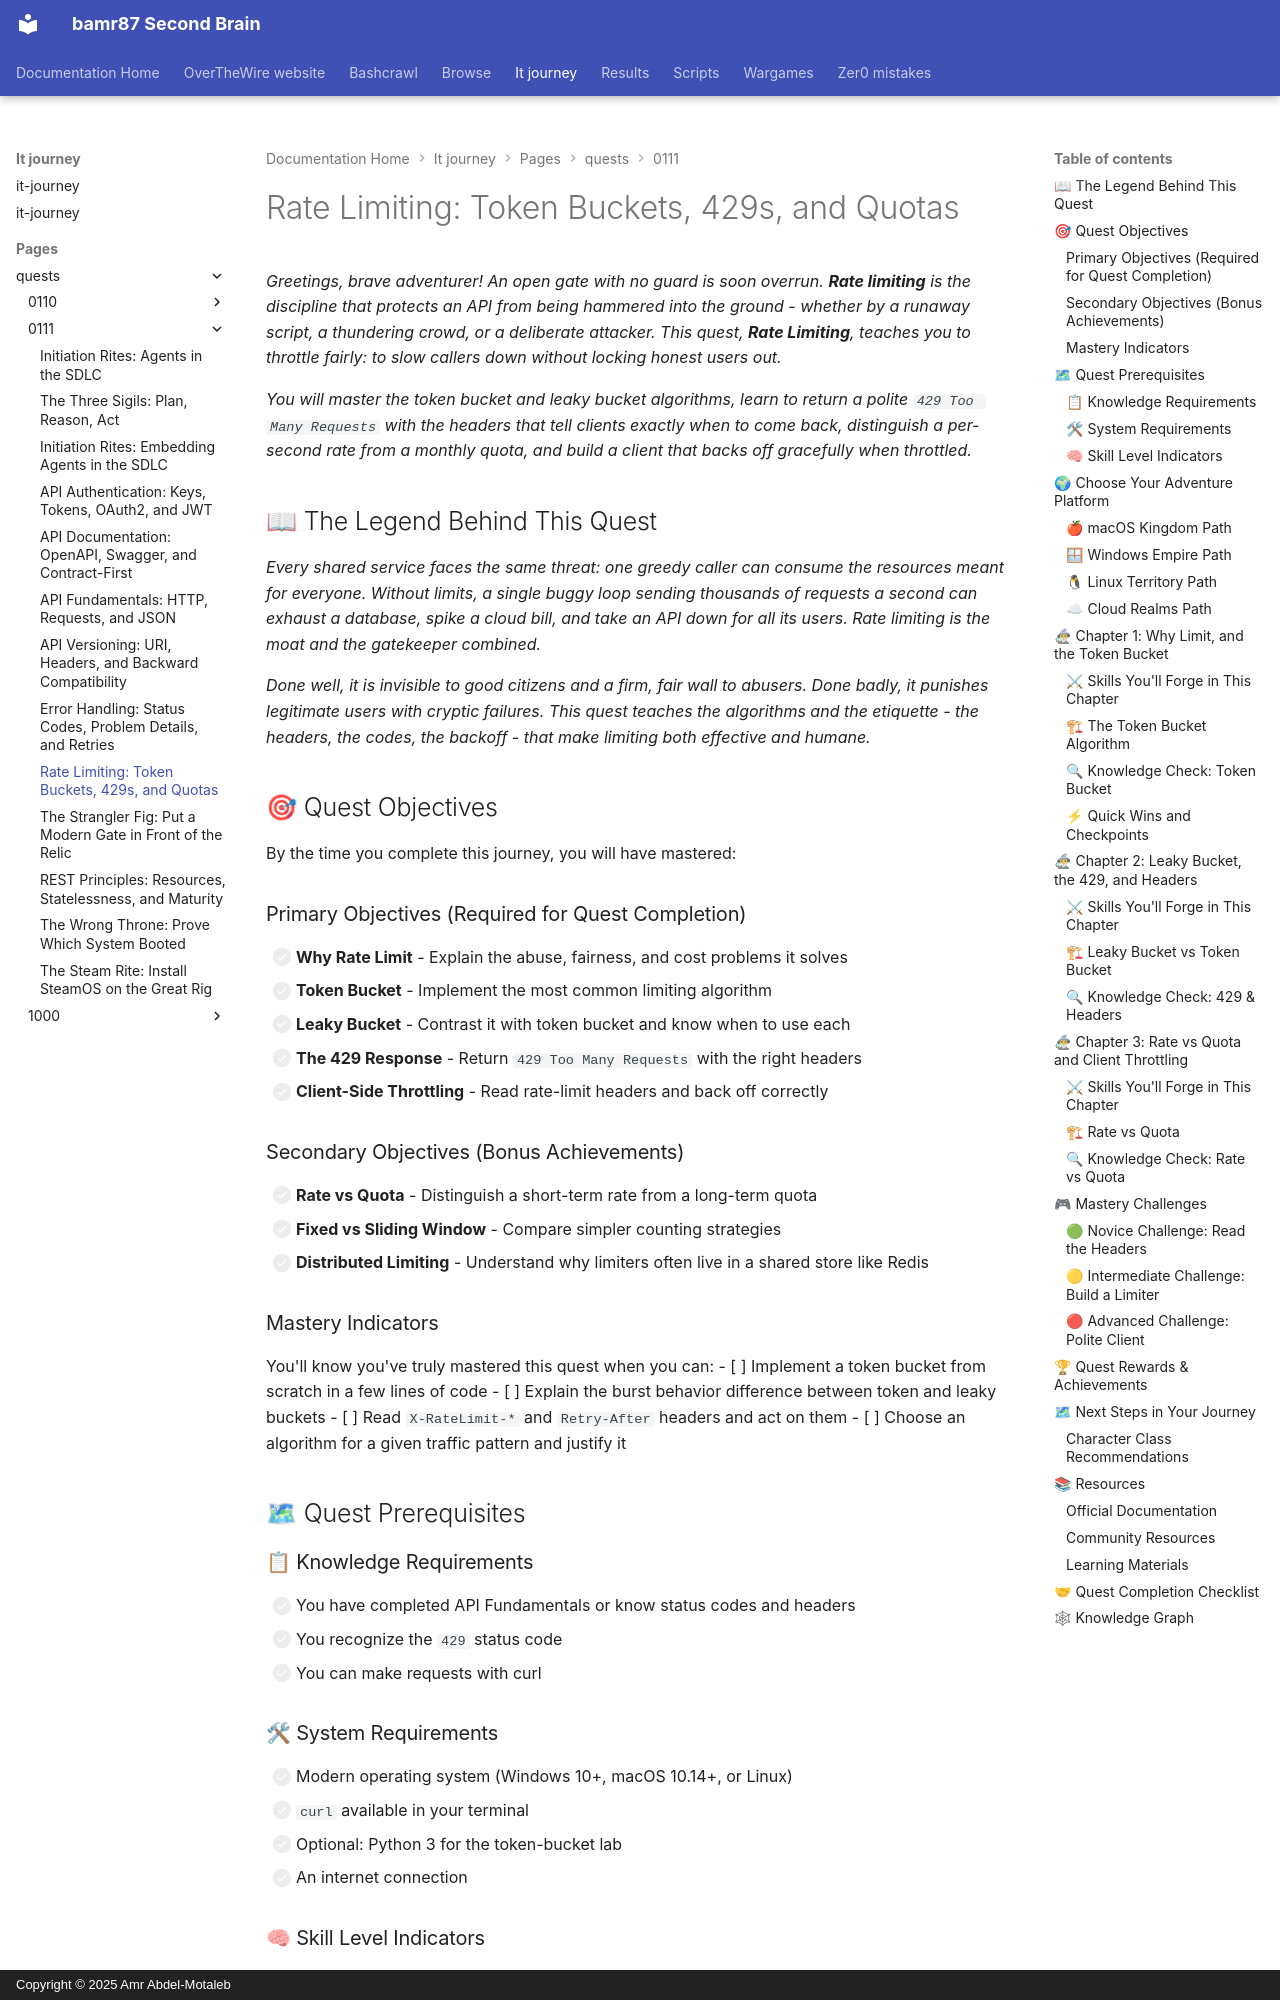

repository: bamr87/README · page: it-journey/pages/_quests/0111/rate-limiting/index.html · generator: mkdocs · copyright: Copyright © 2025 Amr Abdel-Motaleb

---
author: IT-Journey Team
categories:
- Quests
- Backend
- Medium
comments: true
date: '2025-11-29T22:51:57.000Z'
description: Master API rate limiting with token and leaky bucket algorithms, the
  429 response, rate-limit headers, quotas, and client-side backoff throttling.
difficulty: 🟡 Medium
draft: false
environment:
  os:
  - macos
  - windows
  - linux
  - cloud
  shell:
  - zsh
  - bash
  - powershell
estimated_time: 75-90 minutes
excerpt: Learn rate limiting with token and leaky buckets, 429 responses, headers,
  and quotas
fmContentType: quest
keywords:
  primary:
  - '0111'
  - http
  - main_quest
  secondary:
  - token-bucket
  - quotas
  - throttling
lastmod: '2026-06-14T00:00:00.000Z'
layout: quest
learning_style: hands-on
level: '0111'
permalink: /quests/0111/rate-limiting/
prerequisites:
  knowledge_requirements:
  - Completion of API Fundamentals (status codes, headers)
  - Familiarity with the 429 status code
  - Comfort making requests with curl
  skill_level_indicators:
  - You can read response headers
  - You are ready to implement an algorithm from a description
  system_requirements:
  - Modern OS (macOS, Windows 10+, Linux)
  - curl installed
  - Optional Python 3 for the token-bucket lab
preview: /images/previews/rate-limiting-token-bucket-429-quotas.png
primary_technology: http
quest_arc: Guardians of the Interface
quest_dependencies:
  recommended_quests:
  - /quests/0111/error-handling/
  required_quests:
  - /quests/0111/api-fundamentals/
  unlocks_quests:
  - /quests/0111/api-versioning/
  - /quests/0111/api-documentation/
quest_line: The Gatekeeper's Road
quest_series: API Design Mastery
quest_type: main_quest
rewards:
  badges:
  - 🏆 Warden of the Throttle - Implemented a working rate limiter
  - 🪣 Bearer of the Bucket - Mastered the token and leaky bucket algorithms
  progression_points: 60
  skills_unlocked:
  - 🛠 Token Bucket Implementation
  - 🧠 Client-Side Throttling
  unlocks_features:
  - Access to the API Versioning and API Documentation quests
skill_focus: backend
source_file: pages/_quests/0111/rate-limiting.md
source_repo: bamr87/it-journey
source_url: https://github.com/bamr87/it-journey/blob/main/pages/_quests/0111/rate-limiting.md
sub_title: 'Level 0111 (7) Quest: Main Quest - Rate Limiting'
tags:
- '0111'
- http
- main_quest
- backend
- hands-on
- gamified-learning
title: 'Rate Limiting: Token Buckets, 429s, and Quotas'
validation_criteria:
  completion_requirements:
  - All primary objectives completed
  - A working token-bucket limiter implemented in code
  knowledge_checks:
  - Understands what a 429 and Retry-After mean
  - Can distinguish a rate limit from a quota
  skill_demonstrations:
  - Can explain token bucket versus leaky bucket
  - Can read and respect rate-limit headers
---
*Greetings, brave adventurer! An open gate with no guard is soon overrun. **Rate limiting** is the discipline that protects an API from being hammered into the ground - whether by a runaway script, a thundering crowd, or a deliberate attacker. This quest, **Rate Limiting**, teaches you to throttle fairly: to slow callers down without locking honest users out.*

*You will master the token bucket and leaky bucket algorithms, learn to return a polite `429 Too Many Requests` with the headers that tell clients exactly when to come back, distinguish a per-second rate from a monthly quota, and build a client that backs off gracefully when throttled.*
